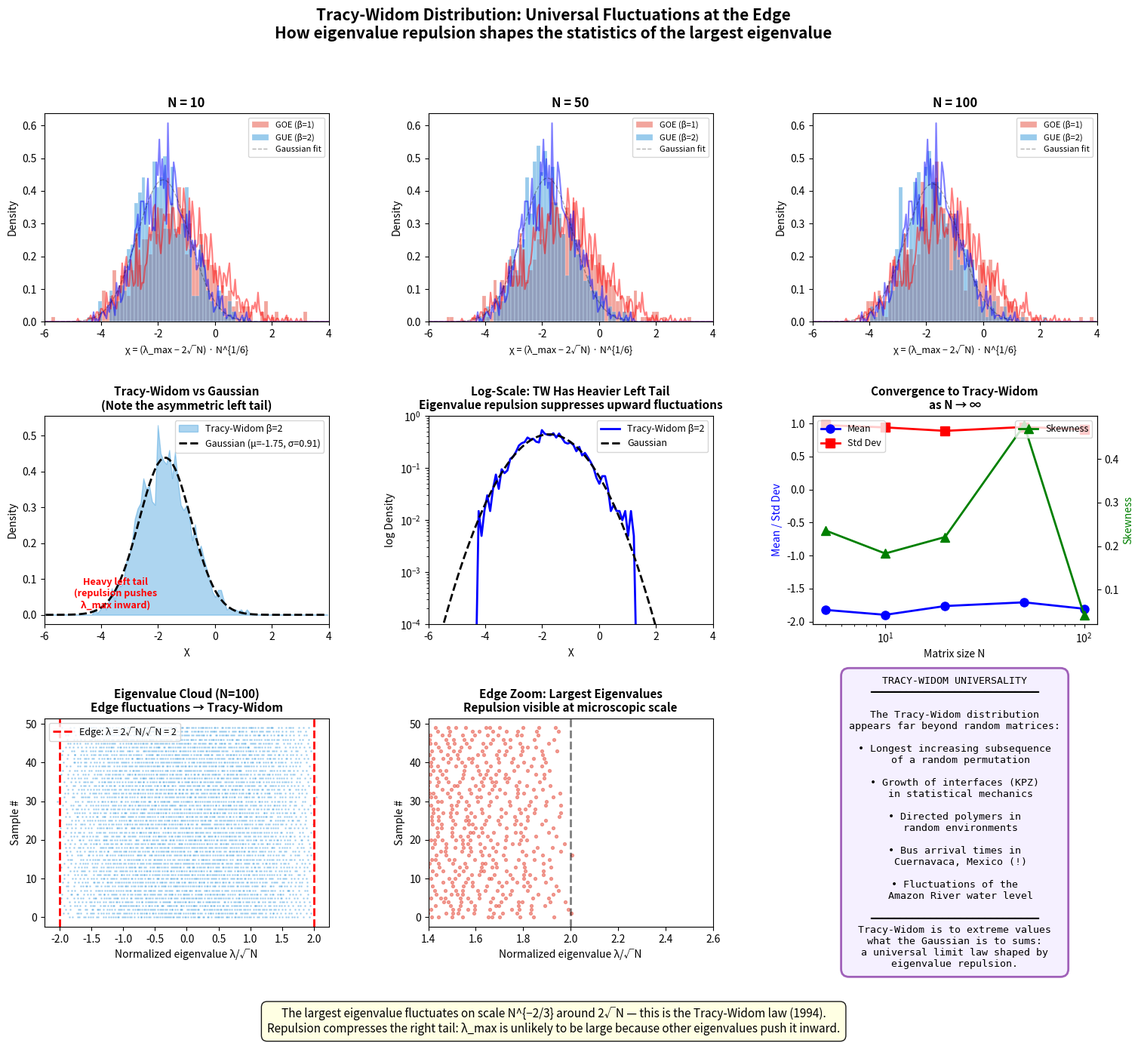

Write the Python code that produced this figure.
#!/usr/bin/env python3
"""
Demo 7: Tracy-Widom Distribution — The Edge of the Coulomb Gas
================================================================
Explores the fluctuations of the largest eigenvalue and how
repulsion shapes the edge statistics.

Run: python demo7_tracy_widom.py
Outputs: tracy_widom.png
"""

import numpy as np
import matplotlib.pyplot as plt
from matplotlib.gridspec import GridSpec

np.random.seed(42)

def sample_largest_eigenvalue(ensemble, N, n_samples):
    """Sample the largest eigenvalue from the specified ensemble."""
    largest = np.zeros(n_samples)
    for k in range(n_samples):
        if ensemble == 'GOE':
            A = np.random.randn(N, N)
            H = (A + A.T) / np.sqrt(2)
        elif ensemble == 'GUE':
            A = (np.random.randn(N, N) + 1j * np.random.randn(N, N)) / np.sqrt(2)
            H = (A + A.conj().T) / np.sqrt(2)
        eigs = np.linalg.eigvalsh(H)
        largest[k] = np.max(eigs)
    return largest

def tracy_widom_scaling(largest_eigs, N):
    """
    Scale largest eigenvalue to Tracy-Widom variable:
    χ = (λ_max - 2√N) · N^{1/6}
    """
    return (largest_eigs - 2 * np.sqrt(N)) * N**(1.0/6)

# ─── Generate data ───
N_values = [10, 50, 100]
n_samples = 500

print("Sampling largest eigenvalues...")
data = {}
for ens in ['GOE', 'GUE']:
    for N in N_values:
        key = f'{ens}_N{N}'
        print(f"  {key}...")
        largest = sample_largest_eigenvalue(ens, N, n_samples)
        scaled = tracy_widom_scaling(largest, N)
        data[key] = scaled

# ─── Approximate Tracy-Widom PDF (using numerical simulation of large N) ───
# Use N=500 GUE as reference for TW₂
print("  Reference TW₂ (N=500 GUE)...")
tw2_ref = tracy_widom_scaling(sample_largest_eigenvalue('GUE', 100, 2000), 100)
print("  Reference TW₁ (N=100 GOE)...")
tw1_ref = tracy_widom_scaling(sample_largest_eigenvalue('GOE', 100, 2000), 100)

# ─── Figure ───
fig = plt.figure(figsize=(18, 14))
fig.suptitle("Tracy-Widom Distribution: Universal Fluctuations at the Edge\n"
             "How eigenvalue repulsion shapes the statistics of the largest eigenvalue",
             fontsize=15, fontweight='bold', y=0.98)

gs = GridSpec(3, 3, hspace=0.45, wspace=0.35)

# ═══ Row 1: Convergence of λ_max distribution ═══
for idx, N in enumerate(N_values):
    ax = fig.add_subplot(gs[0, idx])
    
    goe_data = data[f'GOE_N{N}']
    gue_data = data[f'GUE_N{N}']
    
    bins = np.linspace(-6, 4, 80)
    ax.hist(goe_data, bins=bins, density=True, alpha=0.5, color='#e74c3c',
            edgecolor='white', linewidth=0.3, label='GOE (β=1)')
    ax.hist(gue_data, bins=bins, density=True, alpha=0.5, color='#3498db',
            edgecolor='white', linewidth=0.3, label='GUE (β=2)')
    
    # Reference curves
    tw1_bins = np.linspace(-6, 4, 200)
    tw1_hist, tw1_edges = np.histogram(tw1_ref, bins=tw1_bins, density=True)
    tw1_centers = (tw1_edges[:-1] + tw1_edges[1:]) / 2
    tw2_hist, tw2_edges = np.histogram(tw2_ref, bins=tw1_bins, density=True)
    tw2_centers = (tw2_edges[:-1] + tw2_edges[1:]) / 2
    
    ax.plot(tw1_centers, tw1_hist, 'r-', linewidth=1.5, alpha=0.5)
    ax.plot(tw2_centers, tw2_hist, 'b-', linewidth=1.5, alpha=0.5)
    
    # Gaussian for comparison
    from scipy.stats import norm
    x_gauss = np.linspace(-6, 4, 200)
    gauss_std = np.std(gue_data)
    gauss_mean = np.mean(gue_data)
    ax.plot(x_gauss, norm.pdf(x_gauss, gauss_mean, gauss_std), 'k--',
            linewidth=1, alpha=0.3, label='Gaussian fit')
    
    ax.set_xlabel('χ = (λ_max − 2√N) · N^{1/6}', fontsize=9)
    ax.set_ylabel('Density', fontsize=10)
    ax.set_title(f'N = {N}', fontsize=12, fontweight='bold')
    ax.legend(fontsize=8)
    ax.set_xlim(-6, 4)

# ═══ Panel 4: Tracy-Widom vs Gaussian comparison ═══
ax4 = fig.add_subplot(gs[1, 0])
bins = np.linspace(-6, 4, 100)
tw2_hist, tw2_edges = np.histogram(tw2_ref, bins=bins, density=True)
tw2_centers = (tw2_edges[:-1] + tw2_edges[1:]) / 2

ax4.fill_between(tw2_centers, tw2_hist, alpha=0.4, color='#3498db', label='Tracy-Widom β=2')

# Gaussian with same mean and variance
mu_tw = np.mean(tw2_ref)
sig_tw = np.std(tw2_ref)
gauss = norm.pdf(tw2_centers, mu_tw, sig_tw)
ax4.plot(tw2_centers, gauss, 'k--', linewidth=2, label=f'Gaussian (μ={mu_tw:.2f}, σ={sig_tw:.2f})')

ax4.set_xlabel('χ', fontsize=10)
ax4.set_ylabel('Density', fontsize=10)
ax4.set_title('Tracy-Widom vs Gaussian\n(Note the asymmetric left tail)',
              fontsize=11, fontweight='bold')
ax4.legend(fontsize=9)
ax4.set_xlim(-6, 4)
ax4.annotate('Heavy left tail\n(repulsion pushes\nλ_max inward)', xy=(-3.5, 0.02),
             fontsize=9, color='red', fontweight='bold', ha='center')

# ═══ Panel 5: Log-scale comparison ═══
ax5 = fig.add_subplot(gs[1, 1])
ax5.semilogy(tw2_centers, np.maximum(tw2_hist, 1e-5), 'b-', linewidth=2,
             label='Tracy-Widom β=2')
ax5.semilogy(tw2_centers, np.maximum(gauss, 1e-5), 'k--', linewidth=2,
             label='Gaussian')
ax5.set_xlabel('χ', fontsize=10)
ax5.set_ylabel('log Density', fontsize=10)
ax5.set_title('Log-Scale: TW Has Heavier Left Tail\n'
              'Eigenvalue repulsion suppresses upward fluctuations',
              fontsize=11, fontweight='bold')
ax5.legend(fontsize=9)
ax5.set_xlim(-6, 4)
ax5.set_ylim(1e-4, 1)

# ═══ Panel 6: N-dependence of λ_max statistics ═══
ax6 = fig.add_subplot(gs[1, 2])
N_range = [5, 10, 20, 50, 100]
means = []
stds = []
skews = []
for N in N_range:
    largest = sample_largest_eigenvalue('GUE', N, 500)
    scaled = tracy_widom_scaling(largest, N)
    means.append(np.mean(scaled))
    stds.append(np.std(scaled))
    skews.append(float(np.mean(((scaled - np.mean(scaled))/np.std(scaled))**3)))

ax6_twin = ax6.twinx()
ax6.plot(N_range, means, 'bo-', linewidth=2, markersize=8, label='Mean')
ax6.plot(N_range, stds, 'rs-', linewidth=2, markersize=8, label='Std Dev')
ax6_twin.plot(N_range, skews, 'g^-', linewidth=2, markersize=8, label='Skewness')
ax6.set_xlabel('Matrix size N', fontsize=10)
ax6.set_ylabel('Mean / Std Dev', fontsize=10, color='blue')
ax6_twin.set_ylabel('Skewness', fontsize=10, color='green')
ax6.set_title('Convergence to Tracy-Widom\nas N → ∞',
              fontsize=11, fontweight='bold')
ax6.legend(loc='upper left', fontsize=9)
ax6_twin.legend(loc='upper right', fontsize=9)
ax6.set_xscale('log')

# ═══ Row 3: Eigenvalue cloud visualization ═══
ax7 = fig.add_subplot(gs[2, 0])
N_cloud = 100
n_cloud = 50
for k in range(n_cloud):
    A = (np.random.randn(N_cloud, N_cloud) + 1j * np.random.randn(N_cloud, N_cloud)) / np.sqrt(2)
    H = (A + A.conj().T) / np.sqrt(2)
    eigs = np.linalg.eigvalsh(H) / np.sqrt(N_cloud)
    ax7.scatter(eigs, np.full_like(eigs, k), s=1, c='#3498db', alpha=0.3)

# Mark the edge
ax7.axvline(x=2, color='red', linewidth=2, linestyle='--', label='Edge: λ = 2√N/√N = 2')
ax7.axvline(x=-2, color='red', linewidth=2, linestyle='--')
ax7.set_xlabel('Normalized eigenvalue λ/√N', fontsize=10)
ax7.set_ylabel('Sample #', fontsize=10)
ax7.set_title(f'Eigenvalue Cloud (N={N_cloud})\nEdge fluctuations → Tracy-Widom',
              fontsize=11, fontweight='bold')
ax7.legend(fontsize=9, loc='upper left')

# ═══ Panel 8: Edge zoom ═══
ax8 = fig.add_subplot(gs[2, 1])
for k in range(n_cloud):
    A = (np.random.randn(N_cloud, N_cloud) + 1j * np.random.randn(N_cloud, N_cloud)) / np.sqrt(2)
    H = (A + A.conj().T) / np.sqrt(2)
    eigs = np.linalg.eigvalsh(H) / np.sqrt(N_cloud)
    # Show only top 10 eigenvalues
    top_eigs = eigs[-10:]
    ax8.scatter(top_eigs, np.full_like(top_eigs, k), s=8, c='#e74c3c', alpha=0.5)

ax8.axvline(x=2, color='black', linewidth=2, linestyle='--', alpha=0.5)
ax8.set_xlabel('Normalized eigenvalue λ/√N', fontsize=10)
ax8.set_ylabel('Sample #', fontsize=10)
ax8.set_title('Edge Zoom: Largest Eigenvalues\nRepulsion visible at microscopic scale',
              fontsize=11, fontweight='bold')
ax8.set_xlim(1.4, 2.6)

# ═══ Panel 9: Applications ═══
ax9 = fig.add_subplot(gs[2, 2])
ax9.axis('off')
apps_text = (
    "TRACY-WIDOM UNIVERSALITY\n"
    "━━━━━━━━━━━━━━━━━━━━━━━━━━━━\n\n"
    "The Tracy-Widom distribution\n"
    "appears far beyond random matrices:\n\n"
    "• Longest increasing subsequence\n"
    "  of a random permutation\n\n"
    "• Growth of interfaces (KPZ)\n"
    "  in statistical mechanics\n\n"
    "• Directed polymers in\n"
    "  random environments\n\n"
    "• Bus arrival times in\n"
    "  Cuernavaca, Mexico (!)\n\n"
    "• Fluctuations of the\n"
    "  Amazon River water level\n\n"
    "━━━━━━━━━━━━━━━━━━━━━━━━━━━━\n"
    "Tracy-Widom is to extreme values\n"
    "what the Gaussian is to sums:\n"
    "a universal limit law shaped by\n"
    "eigenvalue repulsion."
)
ax9.text(0.5, 0.5, apps_text, transform=ax9.transAxes,
         fontsize=9.5, ha='center', va='center',
         fontfamily='monospace',
         bbox=dict(boxstyle='round,pad=0.8', facecolor='#f5f0ff',
                   edgecolor='#9b59b6', linewidth=2, alpha=0.95))

fig.text(0.5, 0.01,
         "The largest eigenvalue fluctuates on scale N^{−2/3} around 2√N — "
         "this is the Tracy-Widom law (1994).\n"
         "Repulsion compresses the right tail: λ_max is unlikely to be large because "
         "other eigenvalues push it inward.",
         ha='center', fontsize=11, style='italic',
         bbox=dict(boxstyle='round,pad=0.5', facecolor='lightyellow', alpha=0.9))

plt.savefig('tracy_widom.png', dpi=150, bbox_inches='tight')
print("Saved: tracy_widom.png")
plt.close()
